5-way image classification set "img" from GitHub (h-anne13/data-mining-assignment-1-harper-zappone); label vocabulary: none, bubble, kick, lash, rush.

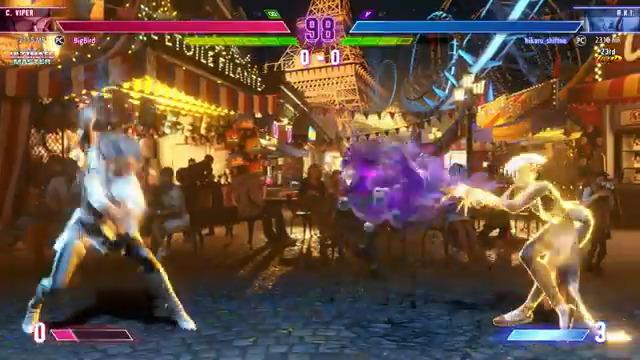
Label: bubble

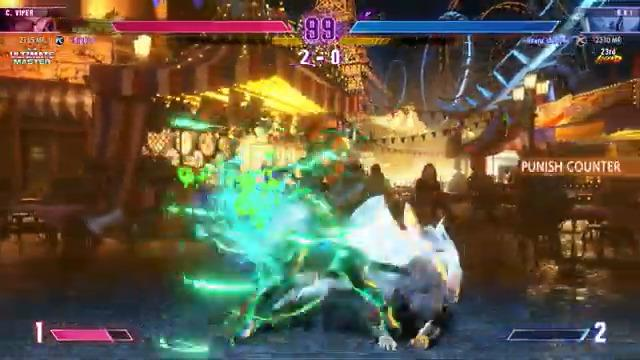
Label: rush

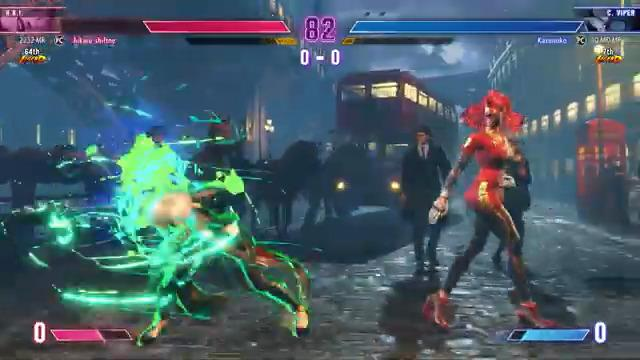
Label: rush

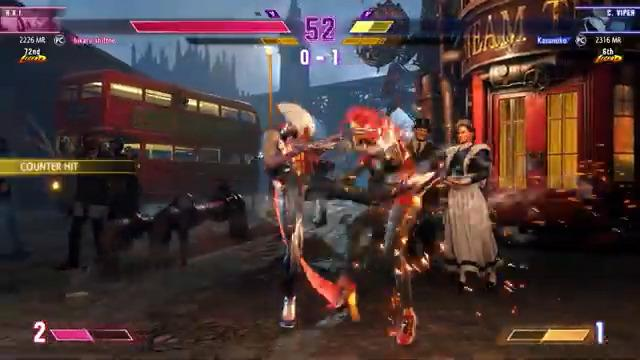
Label: kick

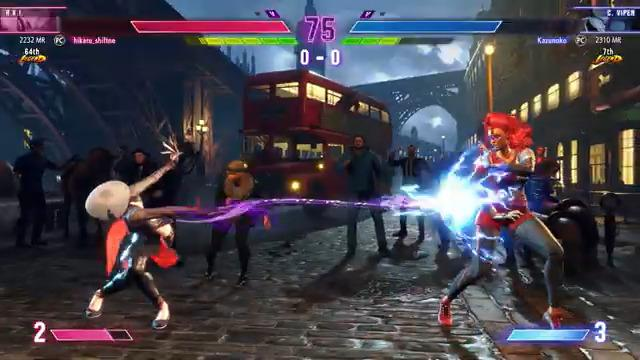
Label: lash

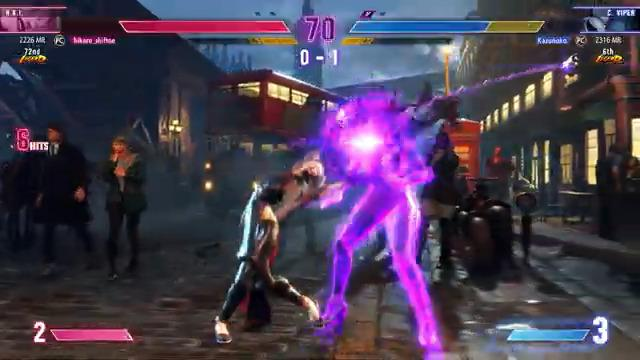
Label: none
